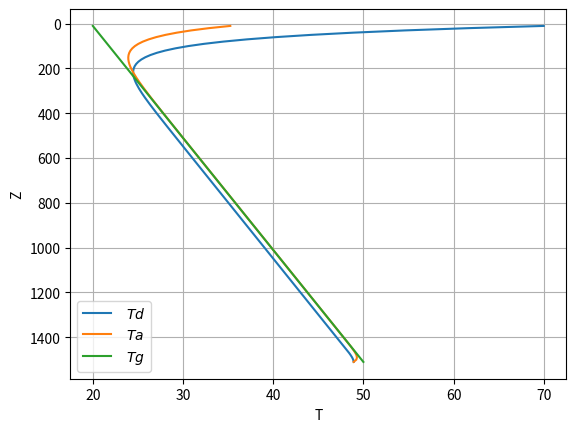

Recreate this plot in Python.
# -*- coding: utf-8 -*-
"""
Created on Wed Feb 12 21:21:51 2020

[redacted]
"""

import math 
import matplotlib.pyplot as plt
import matplotlib.ticker as ticker

z1=[] 
ta1=[]
td1=[]
tf=[]
'''
print ("Папаметры скважины:") #начало ввода данных пользователем
d10=float(input("Внутрненний диаметр малого НКТ: "))
d20=float(input("Внешний диаметр малого НКТ: "))
lt=float(input("Теплопроводность НКТ: "))
d30=float(input("Внутрненний диаметр большого НКТ: "))
d40=float(input("Внешний диаметр большого НКТ: "))
ltt=float(input("Теплопроводность НКТ: "))
d50=float(input("Внутрненний диаметр колонны: "))
d60=float(input("Внешний диаметр колонны: "))
lc=float(input("Теплопроводность стенки колонны: "))
dw0=float(input("Диаметр скважины: " ))

print ("Папаметры рабочей жидкости: ")
cm=float(input("Удельная теплоёмкость: " ))
rm=float(input("Плотность: " ))
lm=float(input("Теплопроводность: " ))
mu0=float(input("Динамическая вязкость: " ))
q0=float(input("Расход (объёмный): " ))

print ("Граничные значения:")
td0=float(input("Температура рабочей жидкости на поверхности h=0: "))
t0=float(input("Температура нейтрального слоя: "))
print ("Глубины:")
H=float(input("Спуска НКТ: "))
h=float(input("Шаг на графике: "))

print ("Параметры породы:")
lcem=float(input("Теплопроводность цемента: "))
lf=float(input("Теплопроводность породы: "))
cf=float(input("Теплоёмкость пород: "))
rf=float(input("Плотность пород: "))
g=float(input("Геотермический градиент: "))

print ("Продолжительность промывки")
t=float(input("Время промывки в часах: ")) #конец ввода данных пользователем
'''
print ("Папаметры скважины:") #начало ввода данных пользователем
d10=62
d20=73
lt=45.4
d30=126
d40=146
#ltt=float(input("Теплопроводность НКТ: "))
#d50=float(input("Внутрненний диаметр колонны: "))
#d60=float(input("Внешний диаметр колонны: "))
lc=45.4
dw0=216

print ("Папаметры рабочей жидкости: ")
cm=4200
rm=130
lm=0.4
mu0=30
q0=0.5

print ("Граничные значения:")
td0=70
t0=20
print ("Глубины:")
H=1500
h=10

print ("Параметры породы:")
lcem=0.73
lf=1.5
cf=2200
rf=2700
g=0.02

print ("Продолжительность промывки")
t=100



d1=float(d10/1000) #перевод величин в размерности, удобные для расчёта
d2=float(d20/1000)
d3=float(d30/1000)
d4=float(d40/1000)
#d5=float(d50/1000)
#d6=float(d60/1000)
dw=float(dw0/1000)
qv=float(q0/3600)
q=float(qv*rm)
mu=float(mu0/1000)

alf=float(lf/(cf*rf)) #влияние продолжительности промывки
tay=float(t*3600*alf/dw)
tt=float(math.log(math.exp(-0.28*tay)+(1.5-0.3719*math.exp(-tay))*tay**(1/2)))

vd=float(q/(3.14*rm*d1*d1/4)) #скорость потока в НКТ
va=float(q/(3.14*rm*(d3*d3/4 - d2*d2/4))) #скорость потока в затрубном пространстве

red=float(rm*vd*d1/mu) #число Рейнольдса в НКТ
rea=float(rm*va*(d3-d2)/mu) #число Рейнольдса в затрубном пространстве

pr=float(mu*cm/lm) #число Прандтля

if red>=4000: #выбор числа Нуссульта для потока в НКТ
    nud=float(0.021*(red**0.8)*pr**0.43)
elif red<2100:
    nud=4.36
else:
    nud=float(4.36+(0.021*(red**0.8)*(pr**0.43)-4.36))
    
if rea>=4000: #выбор числа Нуссульта для потока в затрубном пространстве
    nua=float(0.021*(red**0.8)*pr**0.43)
elif rea<2100:
    nua=4.36
else:
    nua=float(4.36+(0.021*(red**0.8)*(pr**0.43)-4.36))
    
#ha=float(6.28/(2*(d30-d20)/(d20*nua*lm)+(1/lc)*math.log(d40/d30)+(1/lcem)*math.log(dw0/d40)+(1/lt)*math.log(d40/d30)+(1/lx)*math.log(d50/d40)+(tt/lf))) #подсчёт коэффициентов теплообмена
ha=float(6.28/((2*(d3-d2)/(d2*nua*lm))+((math.log(d4/d3))/lc)+(math.log(dw/d4)/lcem)+tt/lf))
#ht=float(6.28/(2*(d3-d2)/(d2*nua)+2/(lm*nud)+(1/lt)*math.log(d2/d1)+2*(d3-d2)/(lm*nud*d2)))
ht=float(6.28/((2*(d3-d2)/(d2*nua*lm))+(2/(lm*nud))+((math.log(d2/d1))/lt)+(2*(d3-d2)/(d2*nud*lm))))
b=float(cm*g/ht)

l1=float(ha/(2*b*ht)+1/(2*b)*((ha/ht)**2+4*(ha/ht))**(1/2)) #подсчёт корней характеристического полинома
l2=float(ha/(2*b*ht)-1/(2*b)*((ha/ht)**2+4*(ha/ht))**(1/2))

c1=float(-(((td0+b*g-t0)*l2*math.exp(l2*H)+g)/(l1*math.exp(l1*H)-l2*math.exp(l2*H)))) #нахождение постоянных
c2=float(((td0+b*g-t0)*l1*math.exp(l1*H)+g)/(l1*math.exp(l1*H)-l2*math.exp(l2*H)))
z=0
while z<=H:
    td=float(c1*math.exp(l1*z)+c2*math.exp(l2*z)+t0+g*z-b*g) #подсчёт температур с заданным шагом
    ta=float(b*l1*c1*math.exp(l1*z)+b*l2*c2*math.exp(l2*z)+b*g+td)
    tf1=float(t0+g*z)
    print(z,td,ta) #вывод значений температур на соответствующих глубинах
    z+=h #перебор глубин с заданным шагом
    z1=z1+[z]
    ta1=ta1+[ta]
    td1=td1+[td]
    tf=tf+[tf1]
    
ttt=float(c1*math.exp(l1*H)+c2*math.exp(l2*H)+t0+g*H-b*g) #подсчёт температуры рабочей жидкости на глубине H
print("Температура на максимальной глубине спуска НКТ: ", ttt)
print ("ht", ht)
print ("ha", ha)
print ("l1", l1)
print ("l2", l2)
print ("c1", c1)
print ("c2", c2)
print ("B", b)

#fig=plt.figure(figsize=(18, 16), dpi= 80, facecolor='w', edgecolor='k')

"""fig=plt.figure(figsize=(10,25)) #вывод графика зависимости температур от глубины
fig = plt.axes()
plt.plot(ta1,z1, label = 'Ta')
plt.plot(td1,z1, label = 'Td')
plt.plot(tf,z1, label = 'G')
plt.gca().invert_yaxis()
fig.yaxis.set_major_locator(ticker.MultipleLocator(50))
fig.xaxis.set_major_locator(ticker.MultipleLocator(5))
plt.grid(True) 
plt.ylabel('z')
plt.xlabel('T')
plt.legend()
fig = plt.gcf()
plt.show()  

fig.savefig("graf.png")"""

fig=plt.figure()
plt.plot(td1,z1, label = '$\ Td $')
plt.plot(ta1,z1, label = '$\ Ta $')
plt.plot(tf,z1, label = '$\ Tg $')
plt.gca().invert_yaxis()
plt.grid(True)
plt.ylabel('Z')
plt.xlabel('T')
plt.legend()
plt.show() 
